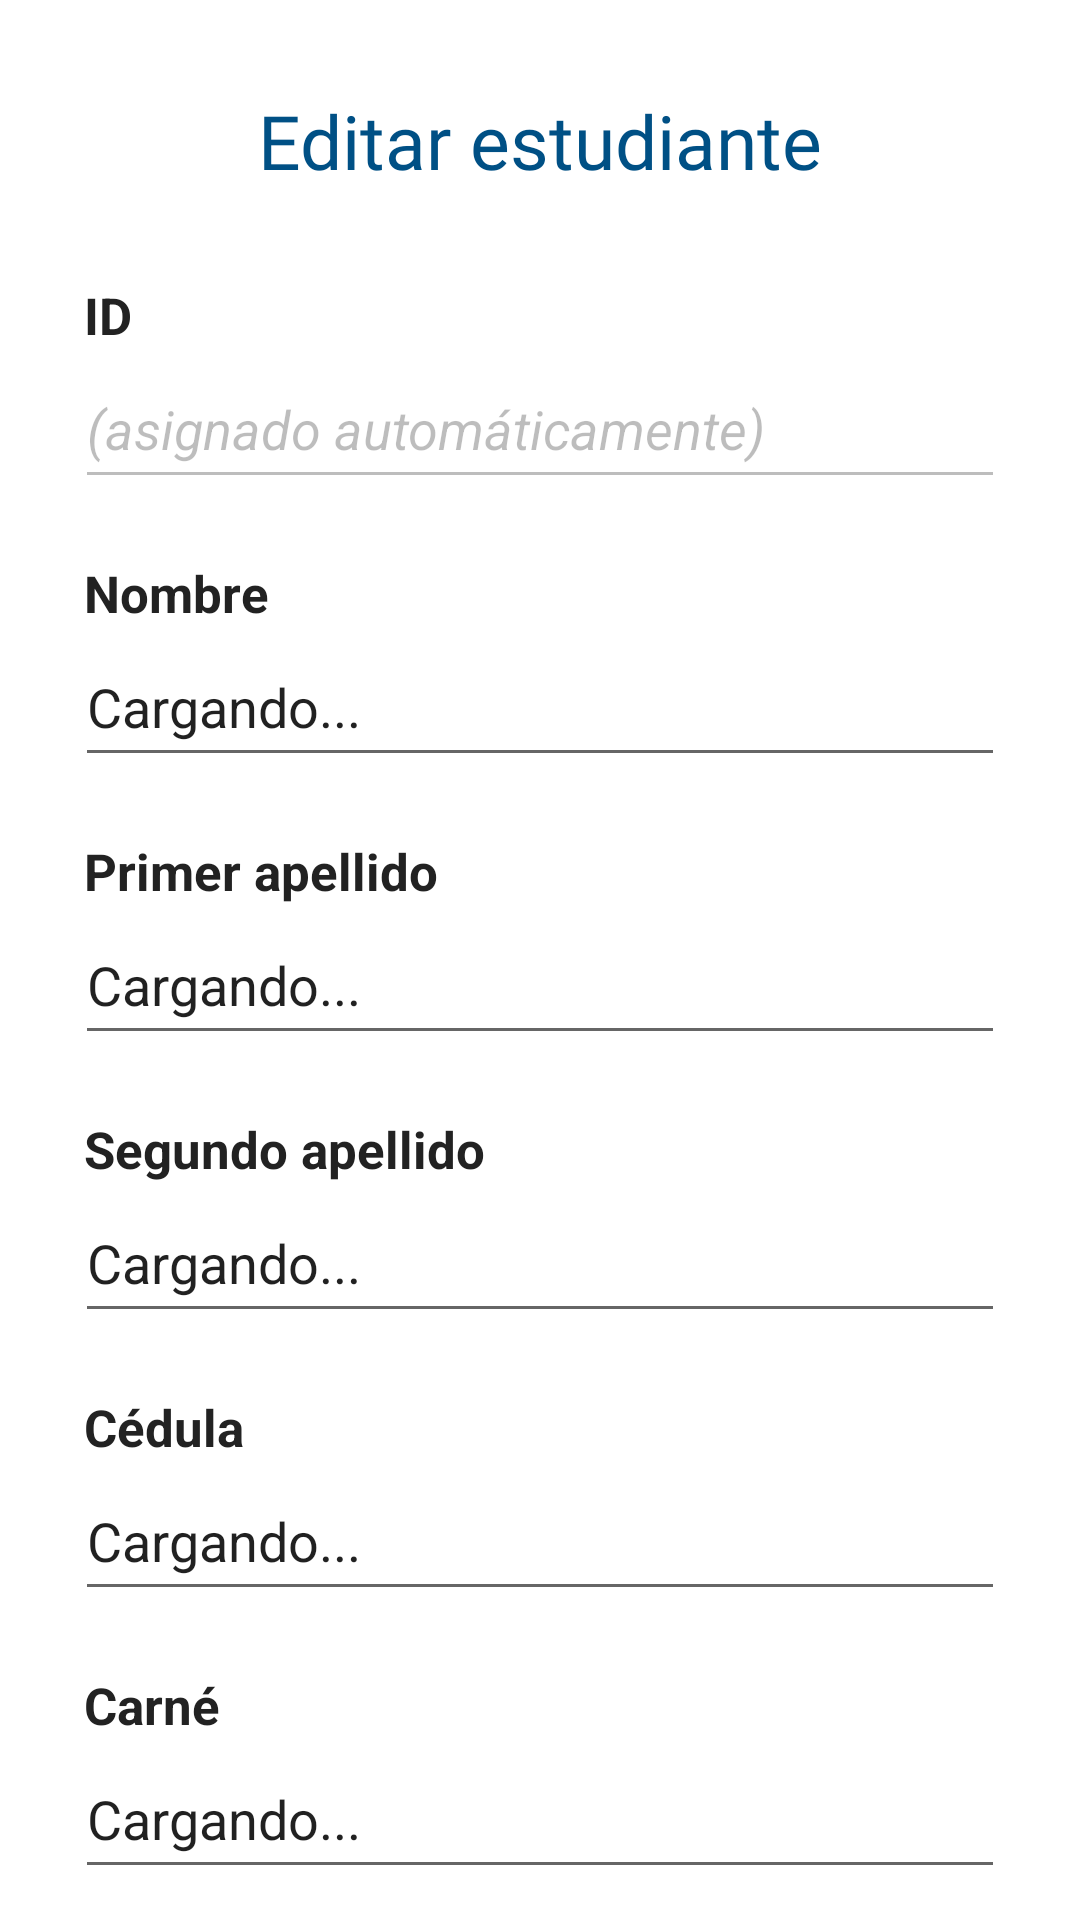

Here is an Android app screen rendered from its layout file. Give the layout XML and the strings, colors and styles it references.
<!-- AndroidManifest.xml: application theme Theme.BiblioTEC -->
<!-- res/layout/fragment_student_mod.xml -->
<?xml version="1.0" encoding="utf-8"?>
<androidx.constraintlayout.widget.ConstraintLayout xmlns:android="http://schemas.android.com/apk/res/android"
    android:layout_width="match_parent"
    android:layout_height="match_parent"
    xmlns:app="http://schemas.android.com/apk/res-auto">

    <androidx.core.widget.NestedScrollView
        android:layout_width="match_parent"
        android:layout_height="wrap_content"
        app:layout_constraintTop_toTopOf="parent"
        app:layout_constraintBottom_toBottomOf="parent">

        <LinearLayout
            android:layout_width="match_parent"
            android:layout_height="wrap_content"
            android:orientation="vertical"
            android:paddingHorizontal="25dp"
            android:gravity="center">

            <TextView
                style="@style/menuTitle"
                android:layout_width="match_parent"
                android:layout_height="wrap_content"
                android:layout_marginTop="30dp"
                android:layout_marginBottom="10dp"
                android:text="Editar estudiante" />

            <TextView
                style="@style/FilterLabel"
                android:layout_width="match_parent"
                android:layout_height="wrap_content"
                android:text="ID" />

            <EditText
                android:id="@+id/editEstId"
                android:layout_width="match_parent"
                android:layout_height="50dp"
                android:text="@string/modify_room_id"
                android:enabled="false"
                android:textStyle="italic" />

            <TextView
                style="@style/FilterLabel"
                android:layout_width="match_parent"
                android:layout_height="wrap_content"
                android:text="Nombre" />

            <EditText
                android:id="@+id/editEstName"
                android:layout_width="match_parent"
                android:layout_height="50dp"
                android:text="Cargando..." />


            <TextView
                style="@style/FilterLabel"
                android:layout_width="match_parent"
                android:layout_height="wrap_content"
                android:text="Primer apellido" />

            <EditText
                android:id="@+id/editEstFName"
                android:layout_width="match_parent"
                android:layout_height="50dp"
                android:text="Cargando..." />

            <TextView
                style="@style/FilterLabel"
                android:layout_width="match_parent"
                android:layout_height="wrap_content"
                android:text="Segundo apellido" />

            <EditText
                android:id="@+id/editEstSName"
                android:layout_width="match_parent"
                android:layout_height="50dp"
                android:text="Cargando..." />

            <TextView
                style="@style/FilterLabel"
                android:layout_width="match_parent"
                android:layout_height="wrap_content"
                android:text="Cédula" />

            <EditText
                android:id="@+id/editEstCedula"
                android:layout_width="match_parent"
                android:layout_height="50dp"
                android:text="Cargando..." />


            <TextView
                style="@style/FilterLabel"
                android:layout_width="match_parent"
                android:layout_height="wrap_content"
                android:text="Carné" />

            <EditText
                android:id="@+id/editEstCarne"
                android:layout_width="match_parent"
                android:layout_height="50dp"
                android:text="Cargando..." />

            <TextView
                style="@style/FilterLabel"
                android:layout_width="match_parent"
                android:layout_height="wrap_content"
                android:text="Correo" />

            <EditText
                android:id="@+id/editEstCorreo"
                android:layout_width="match_parent"
                android:layout_height="50dp"
                android:text="Cargando..." />

            <TextView
                style="@style/FilterLabel"
                android:layout_width="match_parent"
                android:layout_height="wrap_content"
                android:text="Fecha de nacimiento" />

            <EditText
                android:id="@+id/editEstFNacimiento"
                android:layout_width="match_parent"
                android:layout_height="50dp"
                android:text="Cargando..."
                android:focusable="false"
                android:clickable="true" />

            <TextView
                style="@style/FilterLabel"
                android:layout_width="match_parent"
                android:layout_height="wrap_content"
                android:text="Clave" />

            <EditText
                android:id="@+id/editEstClave"
                android:layout_width="match_parent"
                android:layout_height="50dp"
                android:text="Cargando..." />

            <TextView
                style="@style/FilterLabel"
                android:layout_width="match_parent"
                android:layout_height="wrap_content"
                android:text="Estado" />

            <Spinner
                android:id="@+id/status_spinner"
                android:layout_width="match_parent"
                android:layout_height="50dp" />

            <LinearLayout
                android:layout_width="wrap_content"
                android:layout_height="wrap_content"
                android:orientation="vertical"
                android:layout_marginVertical="30dp">

                <Button
                    android:id="@+id/btnEditStudent"
                    android:layout_width="match_parent"
                    android:layout_height="wrap_content"
                    android:layout_gravity="center_horizontal"
                    android:text="Guardar cambios" />

                <Button
                    android:id="@+id/btnEliminar"
                    android:backgroundTint="@color/red"
                    android:layout_width="match_parent"
                    android:layout_height="wrap_content"
                    android:layout_gravity="center_horizontal"
                    android:text="Eliminar estudiante" />

            </LinearLayout>

        </LinearLayout>

    </androidx.core.widget.NestedScrollView>

</androidx.constraintlayout.widget.ConstraintLayout>
<!-- resources referenced by this layout -->
<resources>
  <color name="red">#C11818</color>
  <string name="modify_room_id">(asignado automáticamente)</string>
  <style name="FilterLabel">
          <item name="android:textStyle">bold</item>
          <item name="android:layout_marginTop">20sp</item>
          <item name="android:textColor">@color/black</item>
          <item name="android:layout_marginLeft">3dp</item>
          <item name="android:layout_marginRight">3dp</item>
          <item name="android:textSize">17sp</item>
      </style>
  <style name="menuTitle">
          <item name="android:fontFamily">@font/robotoslab_bold</item>
          <item name="fontFamily">@font/robotoslab_bold</item>
          <item name="android:textStyle">normal</item>
          <item name="android:textColor">@color/blue_500</item>
          <item name="android:textSize">25sp</item>
          <item name="android:textAlignment">center</item>
          <item name="android:layout_marginTop">15dp</item>
      </style>
  <style name="Theme.BiblioTEC" parent="Theme.MaterialComponents.DayNight.DarkActionBar">
          
          <item name="colorPrimary">@color/blue_500</item>
          <item name="colorPrimaryVariant">@color/blue_700</item>
          <item name="colorOnPrimary">@color/white</item>
          
          <item name="colorSecondary">@color/teal_200</item>
          <item name="colorSecondaryVariant">@color/teal_700</item>
          <item name="colorOnSecondary">@color/black</item>
          
          <item name="android:statusBarColor">?attr/colorPrimaryVariant</item>
          
      </style>
  <color name="black">#FF222222</color>
  <color name="blue_500">#FF005085</color>
  <color name="blue_700">#FF00395E</color>
  <color name="white">#FFFFFFFF</color>
  <color name="teal_200">#FF387CA9</color>
  <color name="teal_700">#FF00395E</color>
</resources>
